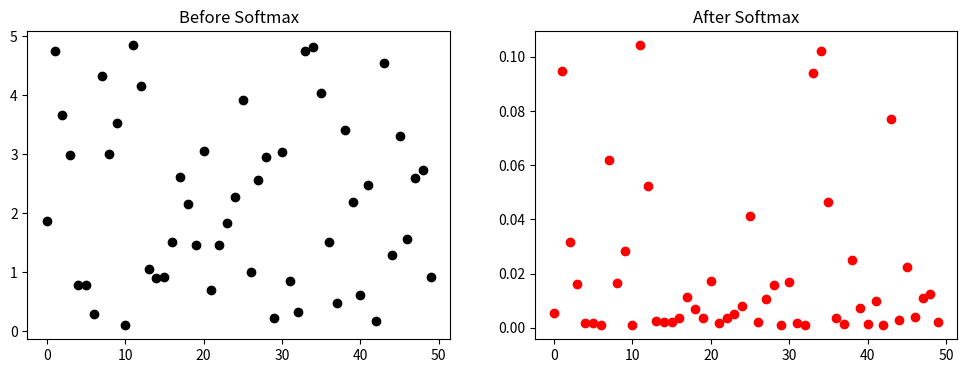

Here is the Python script that generated this plot:
import numpy as np
import matplotlib.pyplot as plt

def softmax(x):
    exp_x = np.exp(x - np.max(x))  # subtracting max(x) for numerical stability
    return exp_x / exp_x.sum(axis=0)

def visualize_softmax(data):
    # Plot before softmax
    plt.figure(figsize=(12, 4))
    plt.subplot(1, 2, 1)
    plt.scatter(range(len(data)), data, color='black')
    plt.title('Before Softmax')

    # Plot after softmax
    plt.subplot(1, 2, 2)
    softmax_data = softmax(data)
    plt.scatter(range(len(softmax_data)), softmax_data, color='red')
    plt.title('After Softmax')

    plt.show()

# Example usage
    
np.random.seed(42)  # for reproducibility
data = np.random.rand(50) * 5  # Generate an array of 5 random numbers
visualize_softmax(data)